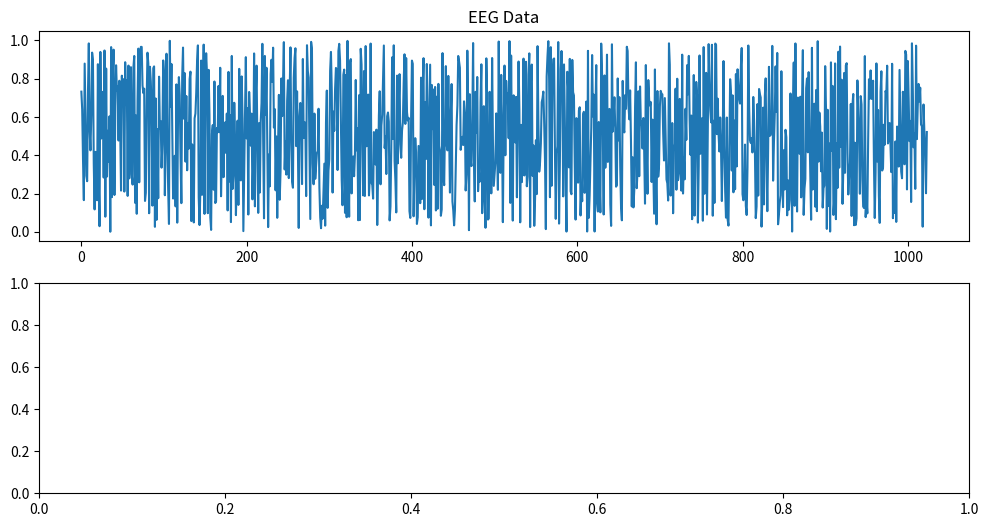

The script that saved this image: (Note: this script raises an exception after producing the figure.)
import numpy as np
from scipy.fft import fft
import matplotlib.pyplot as plt

# Sample EEG data (replace this with your actual data)
eeg_data = np.random.rand(1024)

# Function to calculate frequency bands
def calculate_frequency_bands(eeg_data, sampling_rate):
    n = len(eeg_data)
    frequencies = np.fft.fftfreq(n, d=1/sampling_rate)
    fft_values = fft(eeg_data)
    fft_values = np.abs(fft_values)

    # Define frequency bands (adjust these based on your specific needs)
    theta_band = (4, 8)  # Theta frequency band
    alpha_band = (8, 13)  # Alpha frequency band
    beta_band = (13, 30)  # Beta frequency band
    gamma_band = (30, 40)  # Gamma frequency band

    # Calculate the power in each frequency band
    theta_power = np.sum(fft_values[(frequencies >= theta_band[0]) & (frequencies <= theta_band[1])])
    alpha_power = np.sum(fft_values[(frequencies >= alpha_band[0]) & (frequencies <= alpha_band[1])])
    beta_power = np.sum(fft_values[(frequencies >= beta_band[0]) & (frequencies <= beta_band[1])])
    gamma_power = np.sum(fft_values[(frequencies >= gamma_band[0]) & (frequencies <= gamma_band[1])])

    return theta_power, alpha_power, beta_power, gamma_power

# Example usage
sampling_rate = 250  # Replace with your actual sampling rate
theta_power, alpha_power, beta_power, gamma_power = calculate_frequency_bands(eeg_data, sampling_rate)

print(f'Theta Power: {theta_power}')
print(f'Alpha Power: {alpha_power}')
print(f'Beta Power: {beta_power}')
print(f'Gamma Power: {gamma_power}')

# Plot EEG data and its FFT
plt.figure(figsize=(12, 6))
plt.subplot(2, 1, 1)
plt.plot(eeg_data)
plt.title('EEG Data')

plt.subplot(2, 1, 2)
plt.plot(frequencies, fft_values)
plt.title('FFT of EEG Data')
plt.xlabel('Frequency (Hz)')
plt.show()
